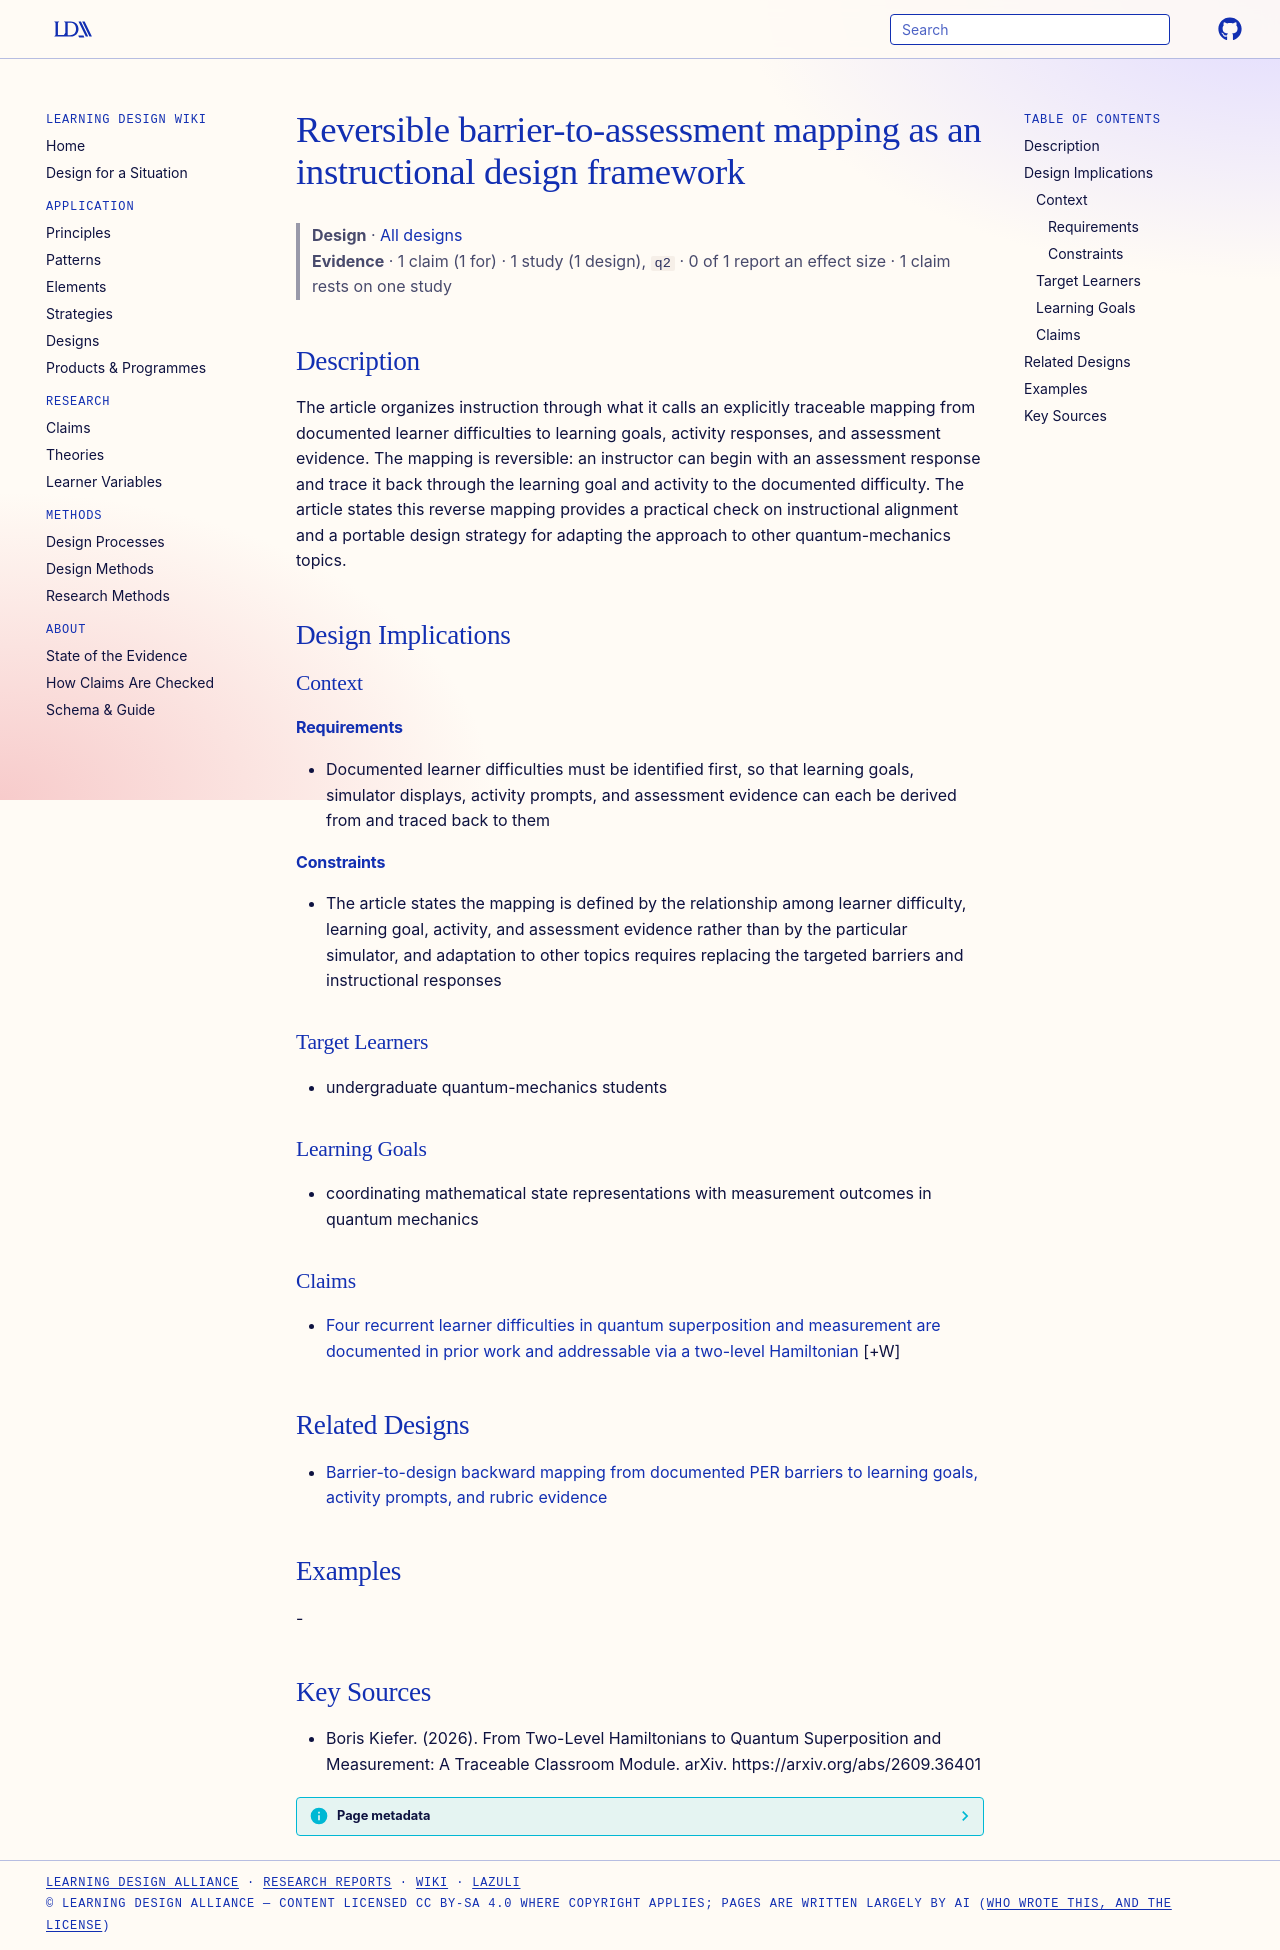

repository: Learning-Design-Alliance/learning-wiki · page: designs/reversible-barrier-to-assessment-mapping/index.html · generator: mkdocs

---
type: design
id: reversible-barrier-to-assessment-mapping
title: Reversible barrier-to-assessment mapping as an instructional design framework
description: The article organizes instruction through what it calls an explicitly traceable mapping from documented learner difficulties to learning goals, activity responses, and assessment evidence.
status: review
generated:
  by: "process:settle-candidates"
  at: 2026-11-21
sources:
  - id: boris-kiefer-2026
    resource: "https://arxiv.org/abs/2609.36401"
    title: "Boris Kiefer. (2026). From Two-Level Hamiltonians to Quantum Superposition and Measurement: A Traceable Classroom Module. arXiv. https://arxiv.org/abs/2609.36401"
    author: Boris Kiefer
---

# Reversible barrier-to-assessment mapping as an instructional design framework

> **Design** · [All designs](index.md)
> **Evidence** · 1 claim (1 for) · 1 study (1 design), `q2` · 0 of 1 report an effect size · 1 claim rests on one study

## Description
The article organizes instruction through what it calls an explicitly traceable mapping from documented learner difficulties to learning goals, activity responses, and assessment evidence. The mapping is reversible: an instructor can begin with an assessment response and trace it back through the learning goal and activity to the documented difficulty. The article states this reverse mapping provides a practical check on instructional alignment and a portable design strategy for adapting the approach to other quantum-mechanics topics.

## Design Implications

### Context
#### Requirements
- Documented learner difficulties must be identified first, so that learning goals, simulator displays, activity prompts, and assessment evidence can each be derived from and traced back to them
#### Constraints
- The article states the mapping is defined by the relationship among learner difficulty, learning goal, activity, and assessment evidence rather than by the particular simulator, and adaptation to other topics requires replacing the targeted barriers and instructional responses

### Target Learners
- undergraduate quantum-mechanics students

### Learning Goals
- coordinating mathematical state representations with measurement outcomes in quantum mechanics

### Claims

- [Four recurrent learner difficulties in quantum superposition and measurement are documented in prior work and addressable via a two-level Hamiltonian](../claims/four-quantum-superposition-measurement-difficulties.md) [+W]

## Related Designs

- [Barrier-to-design backward mapping from documented PER barriers to learning goals, activity prompts, and rubric evidence](barrier-to-design-backward-mapping-quantum-superposition.md)

## Examples
-

## Key Sources
- Boris Kiefer. (2026). From Two-Level Hamiltonians to Quantum Superposition and Measurement: A Traceable Classroom Module. arXiv. https://arxiv.org/abs/2609.36401
